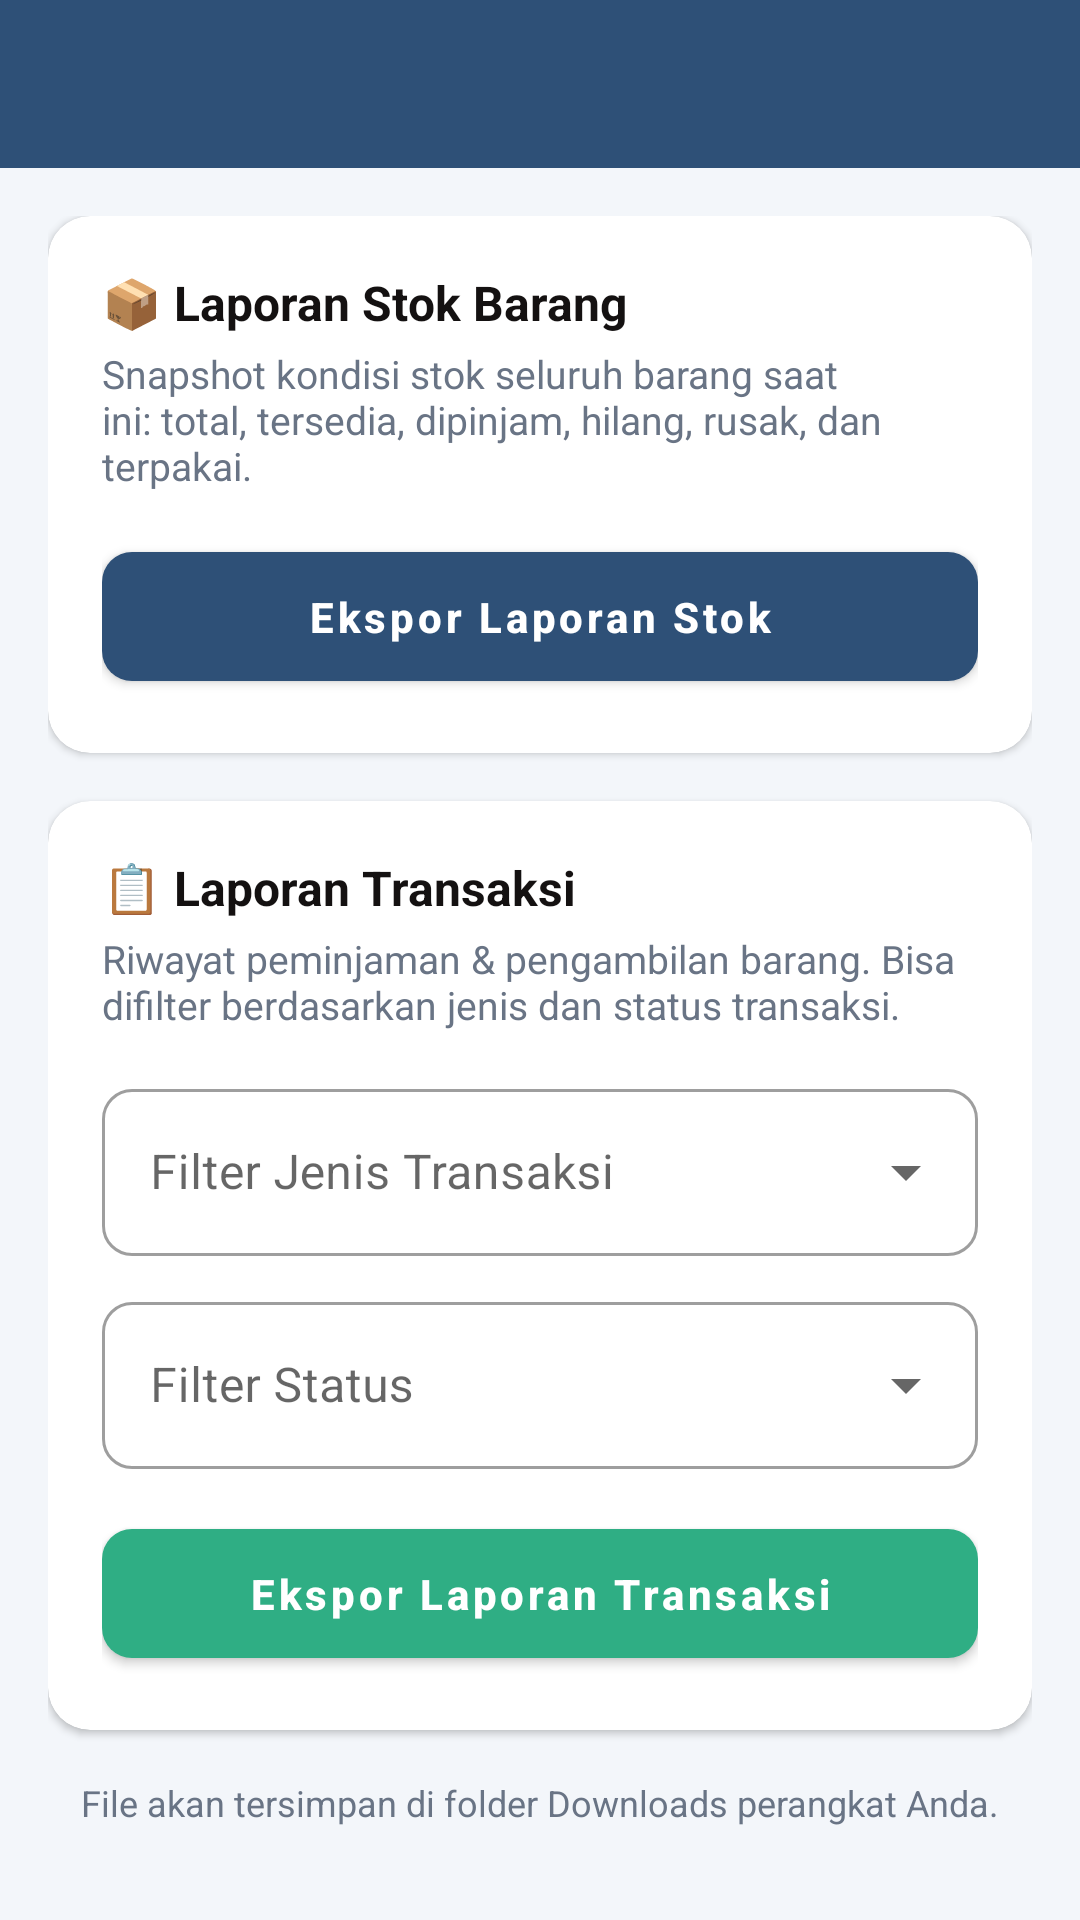

Produce the Android XML layout that renders to this screen, including the resource entries it uses.
<!-- AndroidManifest.xml: application theme Theme.InventarisApp -->
<!-- res/layout/activity_laporan.xml -->
<?xml version="1.0" encoding="utf-8"?>
<LinearLayout
    xmlns:android="http://schemas.android.com/apk/res/android"
    xmlns:app="http://schemas.android.com/apk/res-auto"
    android:layout_width="match_parent"
    android:layout_height="match_parent"
    android:background="@color/background"
    android:orientation="vertical">

    <androidx.appcompat.widget.Toolbar
        android:id="@+id/toolbar"
        android:layout_width="match_parent"
        android:layout_height="?attr/actionBarSize"
        android:background="@color/primary"
        android:title="@string/title_laporan"
        android:titleTextColor="@color/white" />

    <ScrollView
        android:layout_width="match_parent"
        android:layout_height="match_parent">

        <LinearLayout
            android:layout_width="match_parent"
            android:layout_height="wrap_content"
            android:orientation="vertical"
            android:padding="16dp">

            
            <androidx.cardview.widget.CardView
                android:layout_width="match_parent"
                android:layout_height="wrap_content"
                app:cardCornerRadius="14dp"
                app:cardElevation="1.5dp">

                <LinearLayout
                    android:layout_width="match_parent"
                    android:layout_height="wrap_content"
                    android:orientation="vertical"
                    android:padding="18dp">

                    <TextView
                        android:layout_width="match_parent"
                        android:layout_height="wrap_content"
                        android:text="📦 Laporan Stok Barang"
                        android:textColor="@color/text_primary"
                        android:textSize="16sp"
                        android:textStyle="bold" />

                    <TextView
                        android:layout_width="match_parent"
                        android:layout_height="wrap_content"
                        android:layout_marginTop="4dp"
                        android:text="Snapshot kondisi stok seluruh barang saat ini: total, tersedia, dipinjam, hilang, rusak, dan terpakai."
                        android:textColor="@color/text_secondary"
                        android:textSize="13sp" />

                    <com.google.android.material.button.MaterialButton
                        android:id="@+id/btnEksporStok"
                        android:layout_width="match_parent"
                        android:layout_height="wrap_content"
                        android:layout_marginTop="14dp"
                        app:backgroundTint="@color/primary"
                        android:text="Ekspor Laporan Stok" />
                </LinearLayout>
            </androidx.cardview.widget.CardView>

            
            <androidx.cardview.widget.CardView
                android:layout_width="match_parent"
                android:layout_height="wrap_content"
                android:layout_marginTop="16dp"
                app:cardCornerRadius="14dp"
                app:cardElevation="1.5dp">

                <LinearLayout
                    android:layout_width="match_parent"
                    android:layout_height="wrap_content"
                    android:orientation="vertical"
                    android:padding="18dp">

                    <TextView
                        android:layout_width="match_parent"
                        android:layout_height="wrap_content"
                        android:text="📋 Laporan Transaksi"
                        android:textColor="@color/text_primary"
                        android:textSize="16sp"
                        android:textStyle="bold" />

                    <TextView
                        android:layout_width="match_parent"
                        android:layout_height="wrap_content"
                        android:layout_marginTop="4dp"
                        android:text="Riwayat peminjaman &amp; pengambilan barang. Bisa difilter berdasarkan jenis dan status transaksi."
                        android:textColor="@color/text_secondary"
                        android:textSize="13sp" />

                    <com.google.android.material.textfield.TextInputLayout
                        android:layout_width="match_parent"
                        android:layout_height="wrap_content"
                        android:layout_marginTop="14dp"
                        android:hint="Filter Jenis Transaksi"
                        style="@style/Widget.MaterialComponents.TextInputLayout.OutlinedBox.ExposedDropdownMenu">

                        <AutoCompleteTextView
                            android:id="@+id/spinnerJenis"
                            android:layout_width="match_parent"
                            android:layout_height="wrap_content"
                            android:inputType="none" />
                    </com.google.android.material.textfield.TextInputLayout>

                    <com.google.android.material.textfield.TextInputLayout
                        android:layout_width="match_parent"
                        android:layout_height="wrap_content"
                        android:layout_marginTop="10dp"
                        android:hint="Filter Status"
                        style="@style/Widget.MaterialComponents.TextInputLayout.OutlinedBox.ExposedDropdownMenu">

                        <AutoCompleteTextView
                            android:id="@+id/spinnerStatus"
                            android:layout_width="match_parent"
                            android:layout_height="wrap_content"
                            android:inputType="none" />
                    </com.google.android.material.textfield.TextInputLayout>

                    <com.google.android.material.button.MaterialButton
                        android:id="@+id/btnEksporTransaksi"
                        android:layout_width="match_parent"
                        android:layout_height="wrap_content"
                        android:layout_marginTop="14dp"
                        app:backgroundTint="@color/success"
                        android:text="Ekspor Laporan Transaksi" />
                </LinearLayout>
            </androidx.cardview.widget.CardView>

            <TextView
                android:layout_width="match_parent"
                android:layout_height="wrap_content"
                android:layout_marginTop="16dp"
                android:gravity="center"
                android:text="File akan tersimpan di folder Downloads perangkat Anda."
                android:textColor="@color/text_secondary"
                android:textSize="12sp" />

        </LinearLayout>
    </ScrollView>
</LinearLayout>
<!-- resources referenced by this layout -->
<resources>
  <color name="background">#F3F6FA</color>
  <color name="primary">#2E5077</color>
  <color name="success">#2FAE84</color>
  <color name="text_primary">#141111</color>
  <color name="text_secondary">#697485</color>
  <color name="white">#FFFFFF</color>
  <string name="title_laporan">Laporan Excel</string>
  <style name="Theme.InventarisApp" parent="Theme.MaterialComponents.DayNight.NoActionBar">
          <item name="colorPrimary">@color/primary</item>
          <item name="colorPrimaryDark">@color/primary_dark</item>
          <item name="colorAccent">@color/accent</item>
          <item name="android:windowBackground">@color/background</item>
          <item name="materialButtonStyle">@style/Widget.InventarisApp.Button</item>
          <item name="shapeAppearanceSmallComponent">@style/ShapeAppearance.InventarisApp.Small</item>
          <item name="shapeAppearanceMediumComponent">@style/ShapeAppearance.InventarisApp.Medium</item>
      </style>
  <color name="primary_dark">#16324F</color>
  <color name="accent">#4FD1A5</color>
  <style name="Widget.InventarisApp.Button" parent="Widget.MaterialComponents.Button">
          <item name="cornerRadius">10dp</item>
          <item name="android:paddingTop">12dp</item>
          <item name="android:paddingBottom">12dp</item>
          <item name="android:textAllCaps">false</item>
          <item name="android:textStyle">bold</item>
      </style>
  <style name="ShapeAppearance.InventarisApp.Small" parent="ShapeAppearance.MaterialComponents.SmallComponent">
          <item name="cornerFamily">rounded</item>
          <item name="cornerSize">10dp</item>
      </style>
  <style name="ShapeAppearance.InventarisApp.Medium" parent="ShapeAppearance.MaterialComponents.MediumComponent">
          <item name="cornerFamily">rounded</item>
          <item name="cornerSize">14dp</item>
      </style>
</resources>
